Run: headless pygame with SDL's dummy video driver; simulated clock (each Clock.tick advances the game by its frame time, no real sleeping); random seed 0; keys injected as events and as key.get_pressed() state; no mouse input.
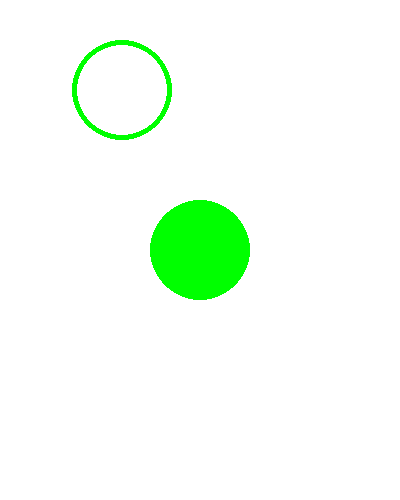
Frame 1 of 4 · flips 1–60 · no input
Frame 2 of 4 · flips 61–180 · tapped SPACE, RETURN · held RIGHT (→), D · screen unchanged from frame 1, image omitted
Frame 3 of 4 · flips 181–300 · held DOWN (↓), S · screen unchanged from frame 2, image omitted
Frame 4 of 4 · flips 301–420 · held LEFT (←), A, UP (↑), W · screen unchanged from frame 3, image omitted

The pygame program that drew these frames:

import pygame 
pygame.init()
done=False
screen=pygame.display.set_mode((400,500))
green=(0,255,0) 
screen.fill((255,255,255))

while True:
    for event in pygame.event.get():
        if event.type==pygame.QUIT:
            pygame.quit()
    pygame.draw.circle(screen,green,(200,250),50)
    pygame.draw.circle(screen,green,(122,90),50,5)
    pygame.display.flip()
pygame.quit()
